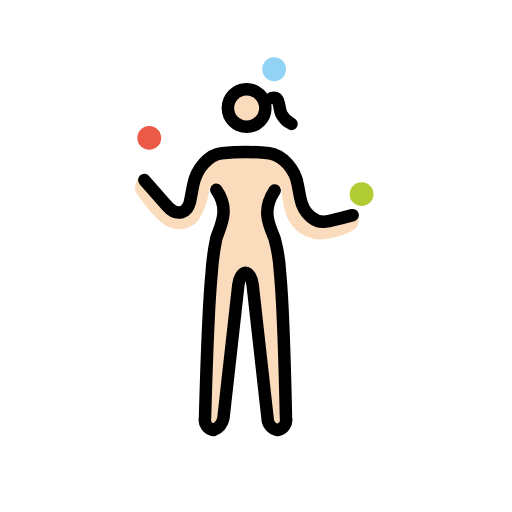
t = 0.00 s
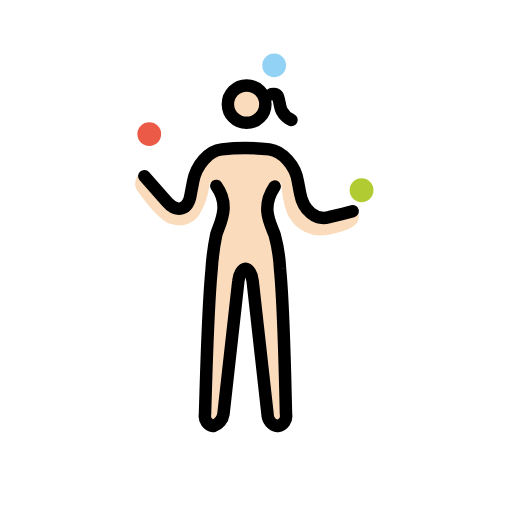
t = 0.79 s
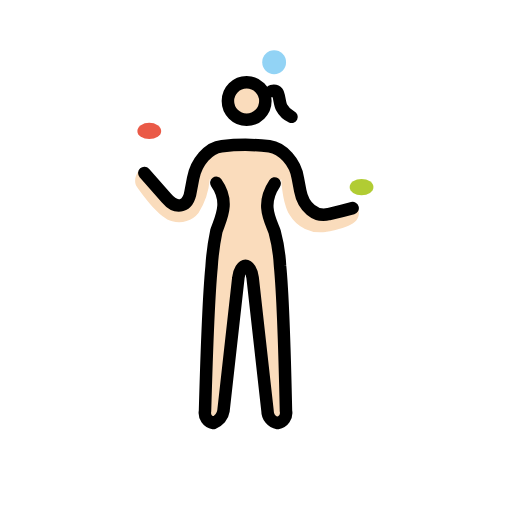
t = 1.43 s
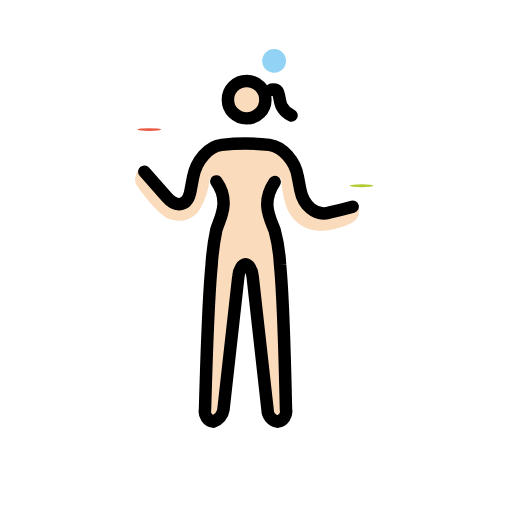
t = 2.10 s
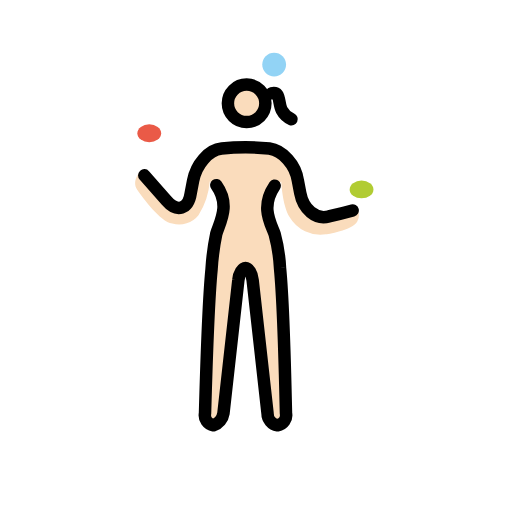
t = 2.85 s
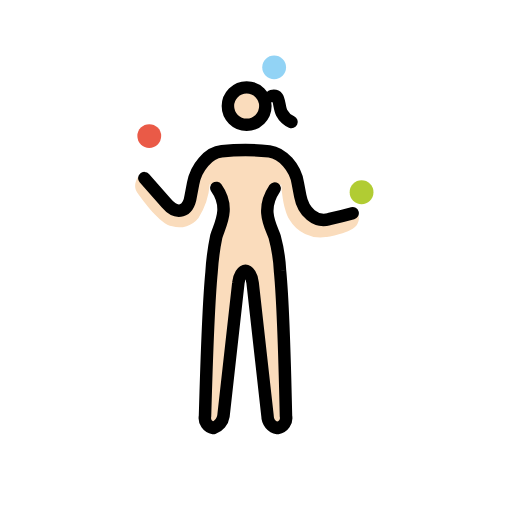
t = 3.41 s

The animated SVG that drew these frames (rendered in a browser with its animation timeline set to each time). Animation: 3 SMIL elements (animateTransform=3); one cycle of 4.20 s, repeats indefinitely.

<?xml version='1.0' encoding='utf-8'?>
<svg xmlns="http://www.w3.org/2000/svg" id="emoji" viewBox="-5 -5 82 82" width="200" height="200" role="img">
  <title>OpenMoji: woman juggling: light skin tone</title><g><g id="skin">
    <circle cx="34.0003" cy="12.4879" r="3" fill="#fadcbc" />
    <path fill="#fadcbc" d="M28.5984,24.785l2.2259,2.6339a26.9255,26.9255,0,0,1-1.2621,7.3326c-.62,1.9844-1.44,18.8563-1.615,28.0769a.4051.4051,0,0,0,.398.4114l1.4226.0463a.4792.4792,0,0,0,.49-.4123L33.5821,39.18l1.52-.03,3.36,23.9338,2.3489-.5462s-.3289-16.5393-.7741-22.3514C39.6383,35,38.1359,31.7944,38.1359,27.67l1.9018-2.8846s.1906,3.9085,1.3346,5.72a5.7319,5.7319,0,0,0,5.8149,2.7645s4.29-.572,5.0523-2.0972a1.89,1.89,0,0,0,0-1.8113c-.0953-.2859-2.5738.6673-2.5738.6673l-2.7645.4767-2.0018-1.0486-1.2393-1.43-1.9065-6.9589L38.4171,19.828,29.17,19.6374l-3.2411,4.1944-.4767,4.099-1.62,1.144-6.387-5.91s-1.43,1.62-.4766,2.9551,3.6224,5.0524,5.6243,5.4337a3.9687,3.9687,0,0,0,4.1944-1.3346A11.804,11.804,0,0,0,28.5984,24.785Z" />
  </g>
  <g id="color">
    <g transform="translate(18.9068 17.0935)"><g><g transform="translate(-18.9068 -17.0935)"><circle cx="18.9068" cy="17.0935" r="1.9065" fill="#ea5a47" />
    </g><animateTransform attributeName="transform" type="scale" values="1 1;1 1;1 .12;1 1;1 1" dur="4.2s" repeatCount="indefinite" /></g></g><circle cx="38.9068" cy="6.0935" r="1.9065" fill="#92d3f5" />
    <g transform="translate(52.9068 26.0935)"><g><g transform="translate(-52.9068 -26.0935)"><circle cx="52.9068" cy="26.0935" r="1.9065" fill="#b1cc33" />
  </g><animateTransform attributeName="transform" type="scale" values="1 1;1 1;1 .12;1 1;1 1" dur="4.2s" repeatCount="indefinite" /></g></g></g>
  <g id="line">
    <circle cx="34.5003" cy="12.3" r="3" fill="none" stroke="#000" stroke-miterlimit="10" stroke-width="2" />
    <path fill="none" stroke="#000" stroke-linecap="round" stroke-linejoin="round" stroke-width="2" d="M18.1124,23.8318,21.64,27.8355c1.7159,2.0019,3.5271,1.43,3.9085-1.1439l.3813-2.0019c.4766-2.5738,2.4785-4.957,4.5757-5.1476a33.9985,33.9985,0,0,1,7.6261,0c2.0972.2859,4.1944,2.5738,4.5757,5.1476l.3813,2.0019c.4767,2.5738,2.4785,4.29,4.5757,3.7177,2.0972-.4766,3.8131-.9532,3.8131-.9532" />
    <path fill="none" stroke="#000" stroke-linecap="round" stroke-linejoin="round" stroke-width="2" d="M38.9891,25.4968c-2.2879,3.3915-.6673,5.9109,0,7.752a25.7538,25.7538,0,0,1,.8579,5.4264c.572,5.814.9533,23.256.9533,23.256a1.6382,1.6382,0,0,1-1.3346,1.938,1.9619,1.9619,0,0,1-1.6206-1.938L35.462,40.6132c-.0954-1.0659-.6673-1.938-1.144-1.938s-1.0486.8721-1.1439,1.938l-2.3832,21.318a2.4384,2.4384,0,0,1-1.62,1.938,1.6382,1.6382,0,0,1-1.3346-1.938s.4766-17.2482,1.0486-23.0622a39.1681,39.1681,0,0,1,.7626-5.7171c.572-1.8411,2.2879-4.5543,0-7.752" />
    <path fill="none" stroke="#000" stroke-linecap="round" stroke-linejoin="round" stroke-width="2" d="M38.4948,10.6994s.6433-.14.9268.228c.3339.4318.3264,1.7643.6877,2.4231a3.3629,3.3629,0,0,0,1.58,1.49" />
  </g>
<animateTransform attributeName="transform" type="translate" values="0 0;0 -1.5;0 0" dur="3.8s" repeatCount="indefinite" /></g></svg>
